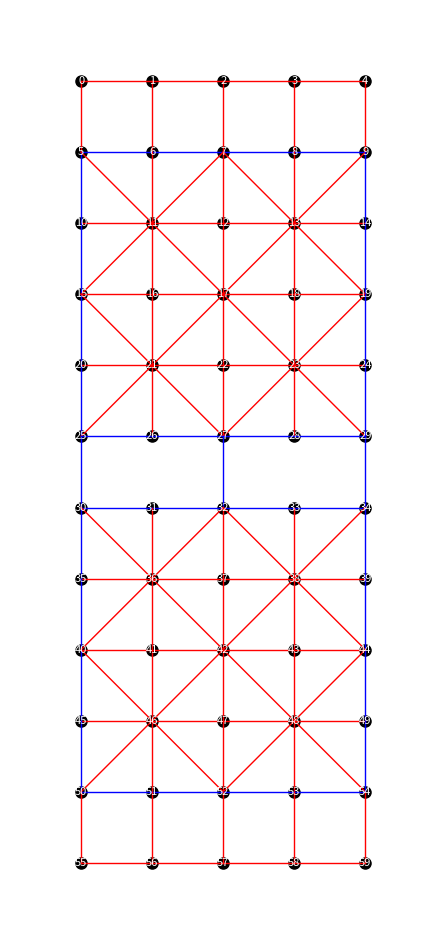

Write the Python code that produced this figure.
"""
This file contains all the constants used throughout
the Xiangqi environment.
"""
import random
""" PATHS """
# TODO: Change it
PATH_TO_SOUNDS = "sounds/"
PATH_TO_BOARD = "images_junqi/board/"
PATH_TO_BLACK = "images_junqi/black_pieces/"
PATH_TO_RED = "images_junqi/red_pieces/"

""" PYGAME """
# TODO: Change it
WINDOW_WIDTH = 521
WINDOW_HEIGHT = 800
FPS = 20
COUNT = 10

""" POINTS """
# Reference: https://max.book118.com/html/2017/0314/95322312.shtm
PIECE_POINTS = [
    0.,                     # EMPTY: No point for empty grid
    1000.,                  # FlAG: Priceless for the flag
    17.,                    # FIELD_MARSHAL: 10.0 points
    12.,                    # GENERAL: 12.0 points
    8., 8.,                  # ADVISOR: major_general points
    5., 5.,                  # BRIGADIER: 5.0 points
    4., 4.,                  # COLONEL: 4.0 points
    3., 3., 3.,               # ENGINEER: 3.0 points
    3., 3., 3.,               # LANDMINE: 3.0 points
    2., 2.,                  # MAJOR: 2.0 points
    0.8, 0.8, 0.8,            # CAPTAIN: 0.8 points
    0.2, 0.2, 0, 2,            # LIEUTENANT: 0.2 points
    6., 6.,                  # BOMB: 6.0 points
    4.,                     # UNKNOWN: 4. points
]

ILLEGAL_MOVE = -20.
WIN = PIECE_POINTS[1]
LOSE = -PIECE_POINTS[1]

""" PIECE """
ALLY = 1
ENEMY = -1

PIECE_CNT = 25              # Total number of pieces in each side

# Piece IDs
EMPTY = 0
FLAG = 1
FIELD_MARSHAL = 2
GENERAL = 3
MAJOR_GENERAL_1 = 4
MAJOR_GENERAL_2 = 5
BRIGADIER_1 = 6
BRIGADIER_2 = 7
COLONEL_1 = 8
COLONEL_2 = 9
ENGINEER_1 = 10
ENGINEER_2 = 11
ENGINEER_3 = 12
LANDMINE_1 = 13
LANDMINE_2 = 14
LANDMINE_3 = 15
MAJOR_1 = 16
MAJOR_2 = 17
CAPTAIN_1 = 18
CAPTAIN_2 = 19
CAPTAIN_3 = 20
LIEUTENANT_1 = 21
LIEUTENANT_2 = 22
LIEUTENANT_3 = 23
BOMB_1 = 24
BOMB_2 = 25
UNKNOWN = 26


PIECE_ID_TO_NAME = [
    "EMPTY", "FLAG", "FIELD_MARSHAL", "GENERAL",
    "MAJOR_GENERAL_1", "MAJOR_GENERAL_2", "BRIGADIER_1",
    "BRIGADIER_2", "COLONEL_1", "COLONEL_2",
    "ENGINEER_1", "ENGINEER_2", "ENGINEER_3",
    "LANDMINE_1", "LANDMINE_2", "LANDMINE_3",
    "MAJOR_1", "MAJOR_2", "CAPTAIN_1",
    "CAPTAIN_2", "CAPTAIN_3", "LIEUTENANT_1",
    "LIEUTENANT_2", "LIEUTENANT_3", "BOMB_1",
    "BOMB_2", "UNKNOWN"
]

# Piece Movement Offsets
ORTHOGONAL = [(-1, 0), (0, 1), (1, 0), (0, -1)]
DIAGONAL = [(-1, 1), (1, 1), (1, -1), (-1, -1)]

# Piece States
RED = 0
BLACK = 1
DEAD = 0
ALIVE = 1
UNKNOWN = 0
KNOWN = 1

# Piece Size
# TODO: Change it
PIECE_WIDTH = 58
PIECE_HEIGHT = 58
MINI_PIECE_WIDTH = 29
MINI_PIECE_HEIGHT = 29

""" BOARD """
# Board Size
# TODO: Change it
BOARD_WIDTH = 521
BOARD_HEIGHT = 577
BOARD_Y_OFFSET = (WINDOW_HEIGHT/2 - BOARD_HEIGHT/2)

# Board Dimension
BOARD_ROWS = 12
BOARD_COLS = 5

# HEADQUARTERS coordinates 大本营位置
HEADQUARTERS_ALLY_2D = [(11, 1), (11, 3)]
HEADQUARTERS_ENEMY_2D = [(0, 1), (0, 3)]
HEADQUARTERS_ALLY_1D = [56, 58]
HEADQUARTERS_ENEMY_1D = [1, 3]

# CAMPSITE coordinates 行营位置
CAMP_ALLY = [(7, 1), (7, 3), (8, 2), (9, 1), (9, 3)]
CAMP_ENEMY = [(2, 1), (2, 3), (3, 2), (4, 1), (4, 3)]
CAMP_ALLY_1D = [36, 38, 42, 46, 48]
CAMP_ENEMY_1D = [11, 13, 17, 21, 23]

# 边的情况（60个节点互相之间的情况）
BOARD_EDGES = [[0] * 60 for _ in range(60)]

# 0: no edge, 1: road, 2: railroad
# 以下定义所有的road
for i in range(4):
    BOARD_EDGES[i][i+1] = 1
    BOARD_EDGES[i+1][i] = 1
    BOARD_EDGES[i][i+5] = 1
    BOARD_EDGES[i+5][i] = 1
BOARD_EDGES[4][9] = 1
BOARD_EDGES[9][4] = 1

for i in range(55, 59):
    BOARD_EDGES[i][i+1] = 1
    BOARD_EDGES[i+1][i] = 1
    BOARD_EDGES[i][i-5] = 1
    BOARD_EDGES[i-5][i] = 1
BOARD_EDGES[54][59] = 1
BOARD_EDGES[59][54] = 1

for i in CAMP_ALLY_1D + CAMP_ENEMY_1D:
    BOARD_EDGES[i][i-1] = 1
    BOARD_EDGES[i-1][i] = 1
    BOARD_EDGES[i][i+1] = 1
    BOARD_EDGES[i+1][i] = 1
    BOARD_EDGES[i][i-5] = 1
    BOARD_EDGES[i-5][i] = 1
    BOARD_EDGES[i][i+5] = 1
    BOARD_EDGES[i+5][i] = 1
    BOARD_EDGES[i][i-6] = 1
    BOARD_EDGES[i-6][i] = 1
    BOARD_EDGES[i][i+6] = 1
    BOARD_EDGES[i+6][i] = 1
    BOARD_EDGES[i][i-4] = 1
    BOARD_EDGES[i-4][i] = 1
    BOARD_EDGES[i][i+4] = 1
    BOARD_EDGES[i+4][i] = 1

for i in (15, 18, 40, 43):
    BOARD_EDGES[i][i+1] = 1
    BOARD_EDGES[i+1][i] = 1

for i in (7, 22, 32, 47):
    BOARD_EDGES[i][i+5] = 1
    BOARD_EDGES[i+5][i] = 1

# 接下来定义railroad
horizontal_railroad = list(
    range(5, 9)) + list(range(25, 29)) + list(range(30, 34)) + list(range(50, 54))
for i in horizontal_railroad:
    BOARD_EDGES[i][i+1] = 2
    BOARD_EDGES[i+1][i] = 2

vertical_railroad = list(range(5, 50, 5)) + list(range(9, 54, 5)) + [27]
for i in vertical_railroad:
    BOARD_EDGES[i][i+5] = 2
    BOARD_EDGES[i+5][i] = 2


def random_formation():
    """
    Generate a random formation of pieces on the board.
    """
    formation = [None] * 60

    # 固定位置的行营，不能放任何东西
    forced_zero = {11, 13, 17, 21, 23, 36, 38, 42, 46, 48}
    for idx in forced_zero:
        formation[idx] = 0

    # 上半棋盘只能是敌方棋子
    neg_positions = [i for i in range(0, 30) if i not in forced_zero]
    # 下半棋盘只能是我方棋子
    pos_positions = [i for i in range(30, 60) if i not in forced_zero]

    # 定义敌方25 个子和我方25 个
    negatives = [-i for i in range(1, 26)]  # -1, -2, ..., -25
    positives = [i for i in range(1, 26)]     # 1, 2, ..., 25

    # 处理上半部分特殊要求：行营中，一个必须为 -1（军棋），另一个必须为排长或者地雷
    special_S_neg = [-21, -22, -23, -13, -14, -15]
    if random.choice([True, False]):
        formation[1] = -1
        other_neg_index = 3
    else:
        formation[3] = -1
        other_neg_index = 1
    chosen_special_neg = random.choice(special_S_neg)
    formation[other_neg_index] = chosen_special_neg
    # 从敌方棋子移除已经用掉的两个子
    negatives.remove(-1)
    negatives.remove(chosen_special_neg)
    # 从可用位置中移除两个大本营
    neg_positions.remove(1)
    neg_positions.remove(3)

    # 对剩下的分配，需满足：
    # 1. 如果是地雷，则位置必须在最后两排。
    # 2. 第一排不能放炸弹
    valid_neg = False
    for _ in range(1000):
        perm = negatives[:]
        random.shuffle(perm)
        candidate_neg = {}
        valid = True
        for pos, num in zip(sorted(neg_positions), perm):
            if num in {-13, -14, -15} and pos >= 10:
                valid = False
                break
            if 25 <= pos <= 29 and num in {-24, -25}:
                valid = False
                break
            candidate_neg[pos] = num
        if valid:
            valid_neg = True
            break
    if not valid_neg:
        raise ValueError("无法为负数部分分配满足条件的数字")
    for pos, num in candidate_neg.items():
        formation[pos] = num

    # 下半部分同样处理
    special_S_pos = [21, 22, 23, 13, 14, 15]
    if random.choice([True, False]):
        formation[56] = 1
        other_pos_index = 58
    else:
        formation[58] = 1
        other_pos_index = 56
    chosen_special_pos = random.choice(special_S_pos)
    formation[other_pos_index] = chosen_special_pos
    positives.remove(1)
    positives.remove(chosen_special_pos)
    pos_positions.remove(56)
    pos_positions.remove(58)

    valid_pos = False
    for _ in range(1000):
        perm = positives[:]
        random.shuffle(perm)
        candidate_pos = {}
        valid = True
        for pos, num in zip(sorted(pos_positions), perm):
            if num in {13, 14, 15} and not (50 <= pos <= 59):
                valid = False
                break
            if 30 <= pos <= 34 and num in {24, 25}:
                valid = False
                break
            candidate_pos[pos] = num
        if valid:
            valid_pos = True
            break
    if not valid_pos:
        raise ValueError
    for pos, num in candidate_pos.items():
        formation[pos] = num

    # Reshape to 2D board
    formation_2d = []
    for i in range(12):
        row = formation[i * 5:(i + 1) * 5]
        formation_2d.append(row)
    return formation_2d


INITIAL_BOARD = random_formation()

""" OTHER """
# Maybe useless in Junqi
MAX_REP = 12         # number that is large enough to cover board width/height
TOTAL_POS = BOARD_ROWS * BOARD_COLS

""" Piece Coordinate Conversion """
# TODO: Change it
COOR_DELTA = 57
COOR_OFFSET = 5


if __name__ == "__main__":
    # Visualize the board edges
    # This is for debugging purpose only
    import matplotlib.pyplot as plt
    plt.figure(figsize=(8, 12))
    ax = plt.gca()

    positions = {}
    n_rows = 12
    n_cols = 5
    for i in range(60):
        row = i // n_cols
        col = i % n_cols
        x = col
        y = n_rows - 1 - row
        positions[i] = (x, y)
    for i, (x, y) in positions.items():
        ax.plot(x, y, 'ko', markersize=8)
        ax.text(x, y, str(i), fontsize=8, ha='center',
                va='center', color='white')
    for i in range(60):
        for j in range(i + 1, 60):
            edge_type = BOARD_EDGES[i][j]
            if edge_type != 0:
                x_values = [positions[i][0], positions[j][0]]
                y_values = [positions[i][1], positions[j][1]]
                if edge_type == 1:
                    color = 'red'
                elif edge_type == 2:
                    color = 'blue'
                ax.plot(x_values, y_values, color=color, linewidth=1)

    ax.set_xlim(-1, n_cols)
    ax.set_ylim(-1, n_rows)
    ax.set_aspect('equal')
    plt.axis('off')
    plt.savefig('board_edges.png')
